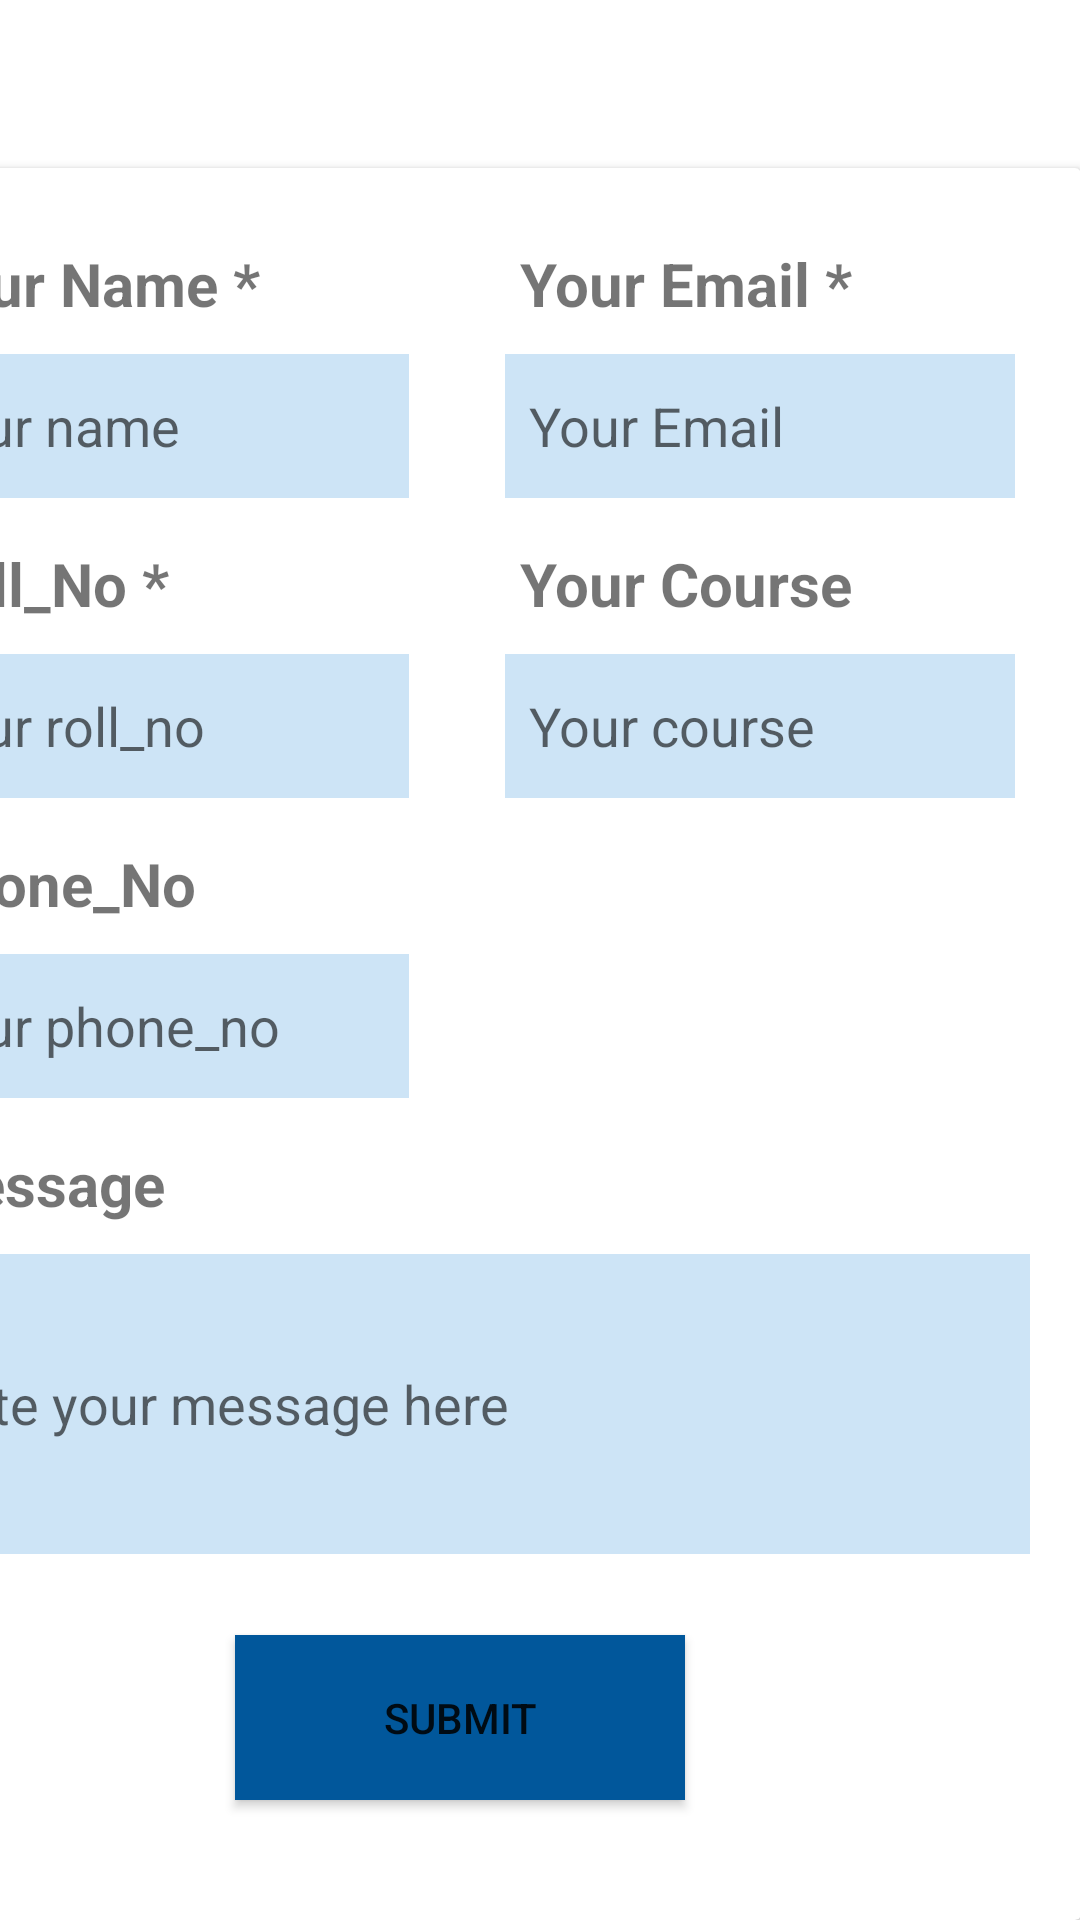

Reconstruct the res/layout file that produces this screen, plus the resources it refers to.
<!-- AndroidManifest.xml: application theme Theme.StudentManagementSystem -->
<!-- res/layout/activity_contact_admin_page.xml -->
<?xml version="1.0" encoding="utf-8"?>
<androidx.constraintlayout.widget.ConstraintLayout xmlns:android="http://schemas.android.com/apk/res/android"
    xmlns:app="http://schemas.android.com/apk/res-auto"
    xmlns:tools="http://schemas.android.com/tools"
    android:layout_width="match_parent"
    android:layout_height="match_parent"
    android:background="@color/app_theme"
    tools:context=".ui.main.Contact_Admin_Page" >

    <ImageView
        android:id="@+id/backbuttonimage"
        android:layout_width="45dp"
        android:layout_height="40dp"
        android:layout_marginStart="16dp"
        android:layout_marginTop="16dp"
        app:layout_constraintStart_toStartOf="parent"
        app:layout_constraintTop_toTopOf="parent"
        app:srcCompat="@drawable/back" />

    <TextView
        android:id="@+id/textView"
        android:layout_width="wrap_content"
        android:layout_height="wrap_content"
        android:layout_marginTop="56dp"
        android:text="Contact Us"
        android:textColor="@color/white"
        android:textSize="48sp"
        app:layout_constraintEnd_toEndOf="parent"
        app:layout_constraintHorizontal_bias="0.497"
        app:layout_constraintStart_toStartOf="parent"
        app:layout_constraintTop_toTopOf="parent" />

    <androidx.cardview.widget.CardView
        android:layout_width="412dp"
        android:layout_height="584dp"
        app:layout_constraintBottom_toBottomOf="parent"
        app:layout_constraintEnd_toEndOf="parent"
        app:layout_constraintHorizontal_bias="1.0"
        app:layout_constraintStart_toStartOf="parent"
        app:layout_constraintTop_toBottomOf="@+id/textView"
        app:layout_constraintVertical_bias="1.0">

        <androidx.constraintlayout.widget.ConstraintLayout
            android:layout_width="match_parent"
            android:layout_height="match_parent">

            <LinearLayout
                android:layout_width="match_parent"
                android:layout_height="match_parent"
                android:orientation="horizontal">

                <LinearLayout
                    android:layout_width="match_parent"
                    android:layout_height="match_parent"
                    android:orientation="vertical">

                    <TextView
                        android:id="@+id/textView2"
                        android:layout_width="wrap_content"
                        android:layout_height="wrap_content"
                        android:layout_marginStart="25dp"
                        android:layout_marginLeft="25dp"
                        android:layout_marginTop="25dp"
                        android:text="Your Name *"
                        android:textSize="20sp"
                        android:textStyle="bold" />

                    <EditText
                        android:id="@+id/editTextTextPersonName"
                        android:layout_width="170dp"
                        android:layout_height="48dp"
                        android:layout_marginStart="18dp"
                        android:layout_marginLeft="18dp"
                        android:layout_marginTop="10dp"
                        android:background="#CDE4F6"
                        android:drawablePadding="8dp"
                        android:ems="10"
                        android:hint="Your name"
                        android:inputType="textPersonName"
                        android:padding="8dp"
                        app:layout_constraintEnd_toEndOf="parent"
                        app:layout_constraintStart_toStartOf="parent"
                        app:layout_constraintTop_toTopOf="parent" />
                </LinearLayout>
            </LinearLayout>

            <LinearLayout
                android:layout_width="match_parent"
                android:layout_height="wrap_content"
                android:orientation="vertical"
                tools:ignore="MissingConstraints">

                <TextView
                    android:id="@+id/textView7"
                    android:layout_width="wrap_content"
                    android:layout_height="wrap_content"
                    android:layout_marginStart="225dp"
                    android:layout_marginLeft="225dp"
                    android:layout_marginTop="25dp"
                    android:text="Your Email *"
                    android:textSize="20sp"
                    android:textStyle="bold" />

                <EditText
                    android:id="@+id/email"
                    android:layout_width="170dp"
                    android:layout_height="48dp"
                    android:layout_marginStart="220dp"
                    android:layout_marginLeft="220dp"
                    android:layout_marginTop="10dp"
                    android:background="#CDE4F6"
                    android:drawablePadding="8dp"
                    android:ems="10"
                    android:hint="Your Email"
                    android:inputType="textPersonName"
                    android:padding="8dp"
                    app:layout_constraintEnd_toEndOf="parent"
                    app:layout_constraintStart_toStartOf="parent"
                    app:layout_constraintTop_toTopOf="parent" />
            </LinearLayout>

            <LinearLayout
                android:layout_width="match_parent"
                android:layout_height="match_parent"
                android:orientation="vertical">

                <TextView
                    android:id="@+id/textView12"
                    android:layout_width="wrap_content"
                    android:layout_height="wrap_content"
                    android:layout_marginStart="25dp"
                    android:layout_marginLeft="25dp"
                    android:layout_marginTop="125dp"
                    android:text="Roll_No *"
                    android:textSize="20sp"
                    android:textStyle="bold" />

                <EditText
                    android:id="@+id/rollno"
                    android:layout_width="170dp"
                    android:layout_height="48dp"
                    android:layout_marginStart="18dp"
                    android:layout_marginLeft="18dp"
                    android:layout_marginTop="10dp"
                    android:background="#CDE4F6"
                    android:drawablePadding="8dp"
                    android:ems="10"
                    android:hint="Your roll_no"
                    android:inputType="textPersonName"
                    android:padding="8dp"
                    app:layout_constraintEnd_toEndOf="parent"
                    app:layout_constraintStart_toStartOf="parent"
                    app:layout_constraintTop_toTopOf="parent" />

            </LinearLayout>

            <LinearLayout
                android:layout_width="match_parent"
                android:layout_height="match_parent"
                android:orientation="vertical">

                <TextView
                    android:id="@+id/textView13"
                    android:layout_width="wrap_content"
                    android:layout_height="wrap_content"
                    android:layout_marginStart="225dp"
                    android:layout_marginLeft="225dp"
                    android:layout_marginTop="125dp"
                    android:text="Your Course"
                    android:textSize="20sp"
                    android:textStyle="bold" />

                <EditText
                    android:id="@+id/course"
                    android:layout_width="170dp"
                    android:layout_height="48dp"
                    android:layout_marginStart="220dp"
                    android:layout_marginLeft="220dp"
                    android:layout_marginTop="10dp"
                    android:background="#CDE4F6"
                    android:drawablePadding="8dp"
                    android:ems="10"
                    android:hint="Your course"
                    android:inputType="textPersonName"
                    android:padding="8dp"
                    app:layout_constraintEnd_toEndOf="parent"
                    app:layout_constraintStart_toStartOf="parent"
                    app:layout_constraintTop_toTopOf="parent" />

            </LinearLayout>

            <LinearLayout
                android:layout_width="match_parent"
                android:layout_height="match_parent"
                android:orientation="vertical">

                <TextView
                    android:id="@+id/textView15"
                    android:layout_width="wrap_content"
                    android:layout_height="wrap_content"
                    android:layout_marginStart="25dp"
                    android:layout_marginLeft="25dp"
                    android:layout_marginTop="225dp"
                    android:text="Phone_No"
                    android:textSize="20sp"
                    android:textStyle="bold" />

                <EditText
                    android:id="@+id/phoneno"
                    android:layout_width="170dp"
                    android:layout_height="48dp"
                    android:layout_marginStart="18dp"
                    android:layout_marginLeft="18dp"
                    android:layout_marginTop="10dp"
                    android:background="#CDE4F6"
                    android:drawablePadding="8dp"
                    android:ems="10"
                    android:hint="Your phone_no"
                    android:inputType="textPersonName"
                    android:padding="8dp"
                    app:layout_constraintEnd_toEndOf="parent"
                    app:layout_constraintStart_toStartOf="parent"
                    app:layout_constraintTop_toTopOf="parent" />

            </LinearLayout>

            <LinearLayout
                android:layout_width="match_parent"
                android:layout_height="match_parent"
                android:orientation="vertical">

                <TextView
                    android:id="@+id/textView16"
                    android:layout_width="wrap_content"
                    android:layout_height="wrap_content"
                    android:layout_marginStart="25dp"
                    android:layout_marginLeft="25dp"
                    android:layout_marginTop="325dp"
                    android:text="Message"
                    android:textSize="20dp"
                    android:textStyle="bold" />

                <EditText
                    android:id="@+id/message"
                    android:layout_width="380dp"
                    android:layout_height="100dp"
                    android:layout_marginLeft="15dp"
                    android:layout_marginTop="10dp"
                    android:background="#CDE4F6"
                    android:drawablePadding="8dp"
                    android:ems="10"
                    android:hint="Write your message here"
                    android:inputType="textPersonName"
                    android:padding="8dp"
                    app:layout_constraintEnd_toEndOf="parent"
                    app:layout_constraintStart_toStartOf="parent"
                    app:layout_constraintTop_toTopOf="parent" />

            </LinearLayout>
        </androidx.constraintlayout.widget.ConstraintLayout>

        <Button
            android:id="@+id/button3"
            android:layout_width="150dp"
            android:layout_height="55dp"
            android:layout_marginStart="130dp"
            android:layout_marginLeft="130dp"
            android:layout_marginTop="489dp"
            android:background="#01579B"
            android:gravity="center_horizontal|center_vertical"
            android:text="Submit" />

    </androidx.cardview.widget.CardView>

</androidx.constraintlayout.widget.ConstraintLayout>
<!-- resources referenced by this layout -->
<resources>
  <style name="Theme.StudentManagementSystem" parent="Theme.MaterialComponents.DayNight.DarkActionBar">
          
          <item name="colorPrimary">@color/purple_500</item>
          <item name="colorPrimaryVariant">@color/purple_700</item>
          <item name="colorOnPrimary">@color/white</item>
          
          <item name="colorSecondary">@color/teal_200</item>
          <item name="colorSecondaryVariant">@color/teal_700</item>
          <item name="colorOnSecondary">@color/black</item>
          
          <item name="android:statusBarColor" tools:targetApi="21">?attr/colorPrimaryVariant</item>
          
  
      </style>
  <!-- not gathered from this repository: default colours our renderer supplied (Android Studio template values) -->
  <color name="purple_500">#FF6200EE</color>
  <color name="purple_700">#FF3700B3</color>
  <color name="teal_200">#FF03DAC5</color>
  <color name="teal_700">#FF018786</color>
  <color name="black">#FF000000</color>
  <color name="white">#FFFFFFFF</color>
</resources>
